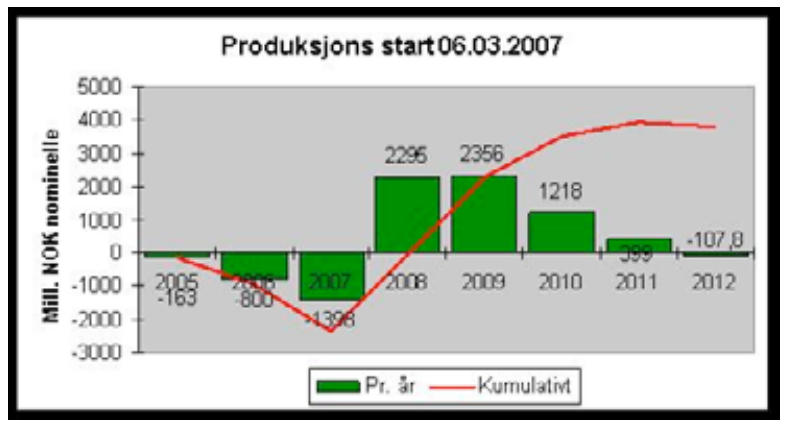

Source data for this figure (header and first rows):
year, cash flow before tax (million NOK nomina…, cumulative
2005, -163, -163.0
2006, -800, -963.0
2007, -1398, -2361
2008, 2295, -66.0
2009, 2356, 2290
2010, 1218, 3508
2011, 399, 3907
2012, -107.8, 3799
